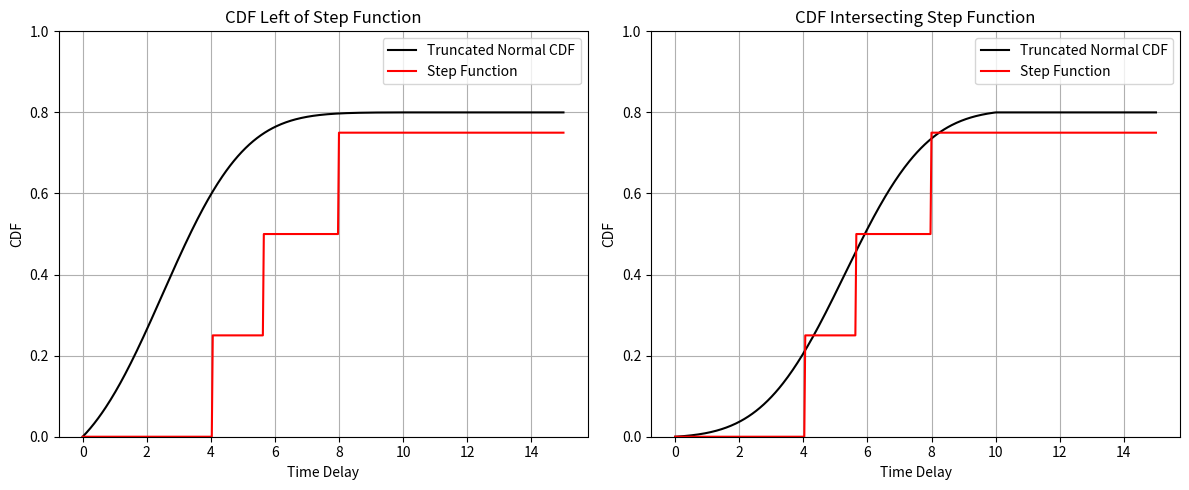

This chart was generated by the following Python code:

# Re-import libraries after code execution environment reset
import matplotlib.pyplot as plt
import numpy as np
from scipy.stats import truncnorm
import random

random.seed("sossio")


# Parameters
mean = 5
std_dev = 2
dMax = 10
x = np.linspace(0, dMax + 5, 500)

# Truncated normal distribution
a, b = (0 - mean) / std_dev, (dMax - mean) / std_dev

# Two versions of the truncated normal with slightly different means
means = [4, 6]  # left-shifted and right-shifted versions

# Step function
step_y = np.array([0.25, 0.5, 0.75, 0.95])



means = [2.5, 5.3]  # Further adjust for stronger separation and better intersection

# Plotting
fig, axs = plt.subplots(1, 2, figsize=(12, 5))

for i, m in enumerate(means):
    trunc_normal = truncnorm((0 - m) / std_dev, (dMax - m) / std_dev, loc=m, scale=std_dev)
    cdf = trunc_normal.cdf(x)
    cdf_max = trunc_normal.cdf(dMax)
    normalized_cdf = np.where(x <= dMax, 0.8 * cdf / cdf_max, 0.8)

    # Use fixed step_y and x values based on central mean for comparison
    central_mean = 5
    central_trunc = truncnorm((0 - central_mean) / std_dev, (dMax - central_mean) / std_dev, loc=central_mean, scale=std_dev)
    step_x = central_trunc.ppf(step_y * central_trunc.cdf(dMax) / 0.8)
    step_function = np.zeros_like(x)
    for xi, yi in zip(step_x, step_y):
        step_function[x >= xi] = yi

    axs[i].plot(x, normalized_cdf, 'k-', label='Truncated Normal CDF')
    axs[i].plot(x, step_function, 'r-', label='Step Function')
    axs[i].set_xlabel('Time Delay')
    axs[i].set_ylabel('CDF')
    axs[i].set_ylim(0, 1)
    axs[i].legend()
    axs[i].grid(True)

axs[0].set_title('CDF Left of Step Function')
axs[1].set_title('CDF Intersecting Step Function')

plt.tight_layout()
plt.show()

